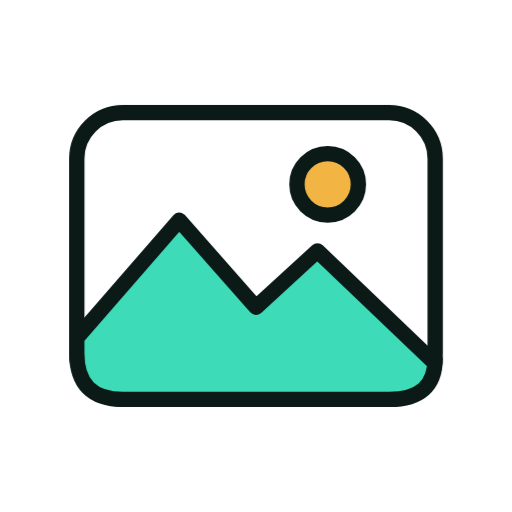
t = 0.00 s
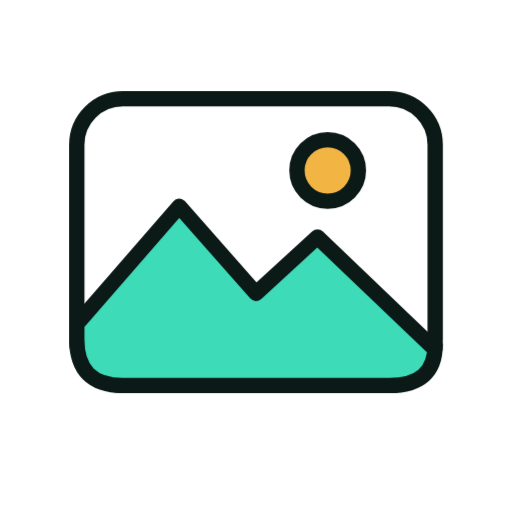
t = 1.33 s
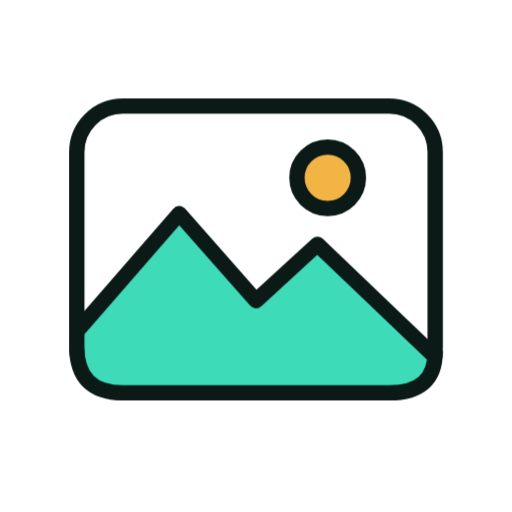
t = 1.58 s
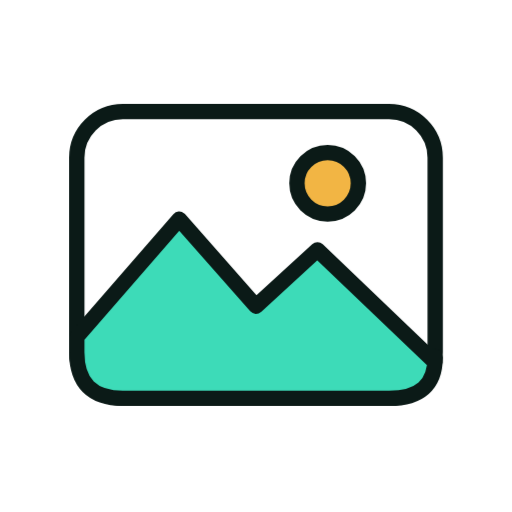
t = 1.83 s
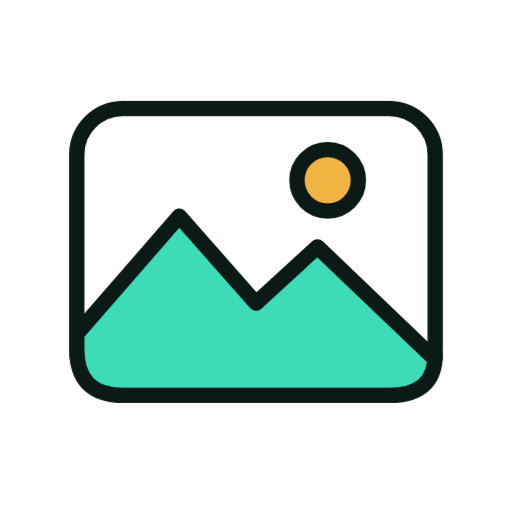
t = 2.33 s
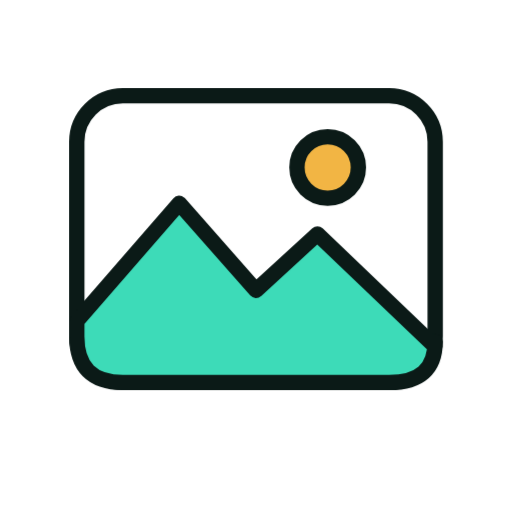
t = 2.83 s

The animated SVG that drew these frames (rendered in a browser with its animation timeline set to each time). Animation: 6 CSS @keyframes rules; one cycle of 3.33 s, repeats indefinitely.

<svg xmlns="http://www.w3.org/2000/svg" viewBox="0 0 200 200" width="200" height="200"><style>.m{transform-origin:100px 100px;transform-box:view-box;animation:bob 2s ease-in-out infinite}.s{transform-box:fill-box;transform-origin:center;animation:tw 2s ease-in-out infinite}.s1{animation-delay:-.66s}.s2{animation-delay:-1.33s}@keyframes bob{50%{transform:translateY(-7px)}}@keyframes wiggle{0%,100%{transform:rotate(-7deg)}50%{transform:rotate(7deg)}}@keyframes swing{0%,100%{transform:rotate(-10deg)}50%{transform:rotate(10deg)}}@keyframes spin{to{transform:rotate(360deg)}}@keyframes pulse{50%{transform:scale(1.07)}}@keyframes tw{0%,100%{transform:scale(.6)}50%{transform:scale(1.15)}}@media(prefers-reduced-motion:reduce){.m,.s{animation:none}}</style><g class="m"><g transform="translate(100 100) scale(1.0) translate(-100 -100)"><rect x="30" y="44" width="140" height="112" rx="18" fill="#FFFFFF" stroke="#0B1A17" stroke-width="6" stroke-linejoin="round" stroke-linecap="round"/><path d="M30 132L70 86L100 120L124 98L170 142V140Q170 156 152 156H48Q30 156 30 138Z" fill="#3DDBB8" stroke="#0B1A17" stroke-width="6" stroke-linejoin="round" stroke-linecap="round"/><circle cx="128" cy="72" r="12" fill="#F2B544" stroke="#0B1A17" stroke-width="6" stroke-linejoin="round" stroke-linecap="round"/></g></g></svg>
